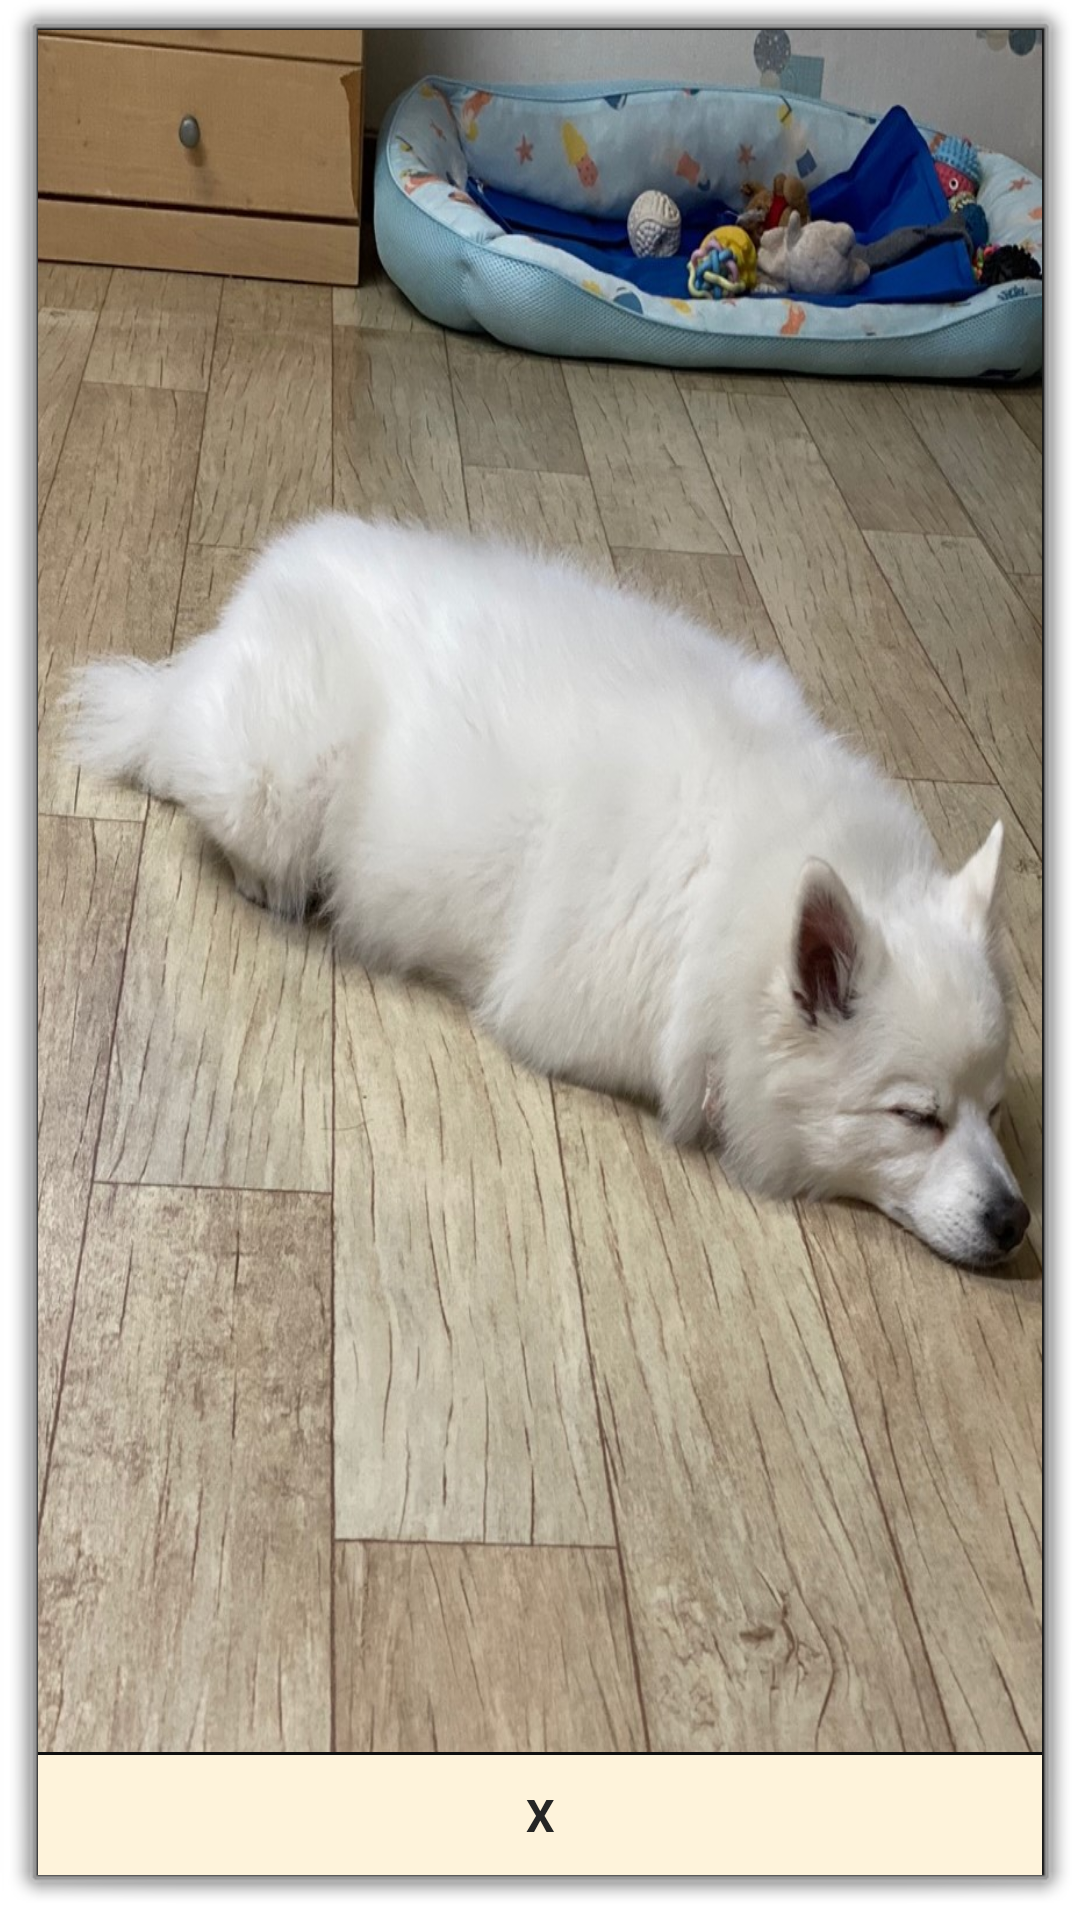

Here is an Android app screen rendered from its layout file. Give the layout XML and the strings, colors and styles it references.
<!-- AndroidManifest.xml: activity theme android:Theme.Dialog -->
<!-- res/layout/activity_zoom.xml -->
<?xml version="1.0" encoding="utf-8"?>
<LinearLayout xmlns:android="http://schemas.android.com/apk/res/android"
    xmlns:tools="http://schemas.android.com/tools"
    android:layout_width="360dp"
    android:layout_height="490dp"
    android:gravity="center"
    android:orientation="vertical">

    <ImageView
        android:id="@+id/zoom_image"
        android:layout_width="match_parent"
        android:layout_height="match_parent"
        android:layout_weight="1"
        android:layout_gravity="center"
        android:background="@drawable/gugu"
        android:scaleType="centerCrop" />

    <View
        android:layout_width="match_parent"
        android:layout_height="1dp"
        android:background="#66000000" />

    <LinearLayout
        android:layout_width="match_parent"
        android:layout_height="wrap_content"
        android:gravity="center"
        android:orientation="horizontal">

        <Button
            android:id="@+id/popupClose"
            android:layout_width="match_parent"
            android:layout_height="40dp"
            android:background="#FEF3DB"
            android:onClick="mOnClose"
            android:text="X"
            android:textColor="#252525"
            android:textSize="15sp"
            android:textStyle="bold" />

    </LinearLayout>


</LinearLayout>
<!-- resources referenced by this layout -->
<resources>
  <!-- drawable gugu: jpg bitmap (drawable-v24, 256842 bytes) -->
</resources>
